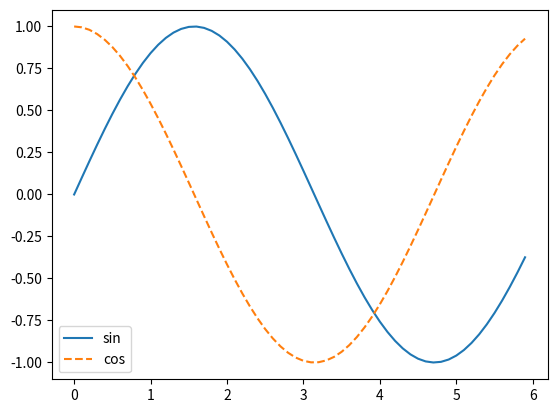

Generate this figure with matplotlib:
import matplotlib.pyplot as plt
import numpy as np

x = np.arange(0, 6, 0.1)
y1 = np.sin(x)
y2 = np.cos(x)

plt.plot(x,y1, label="sin")
plt.plot(x,y2, linestyle="--",label="cos")
plt.legend()
plt.show()
